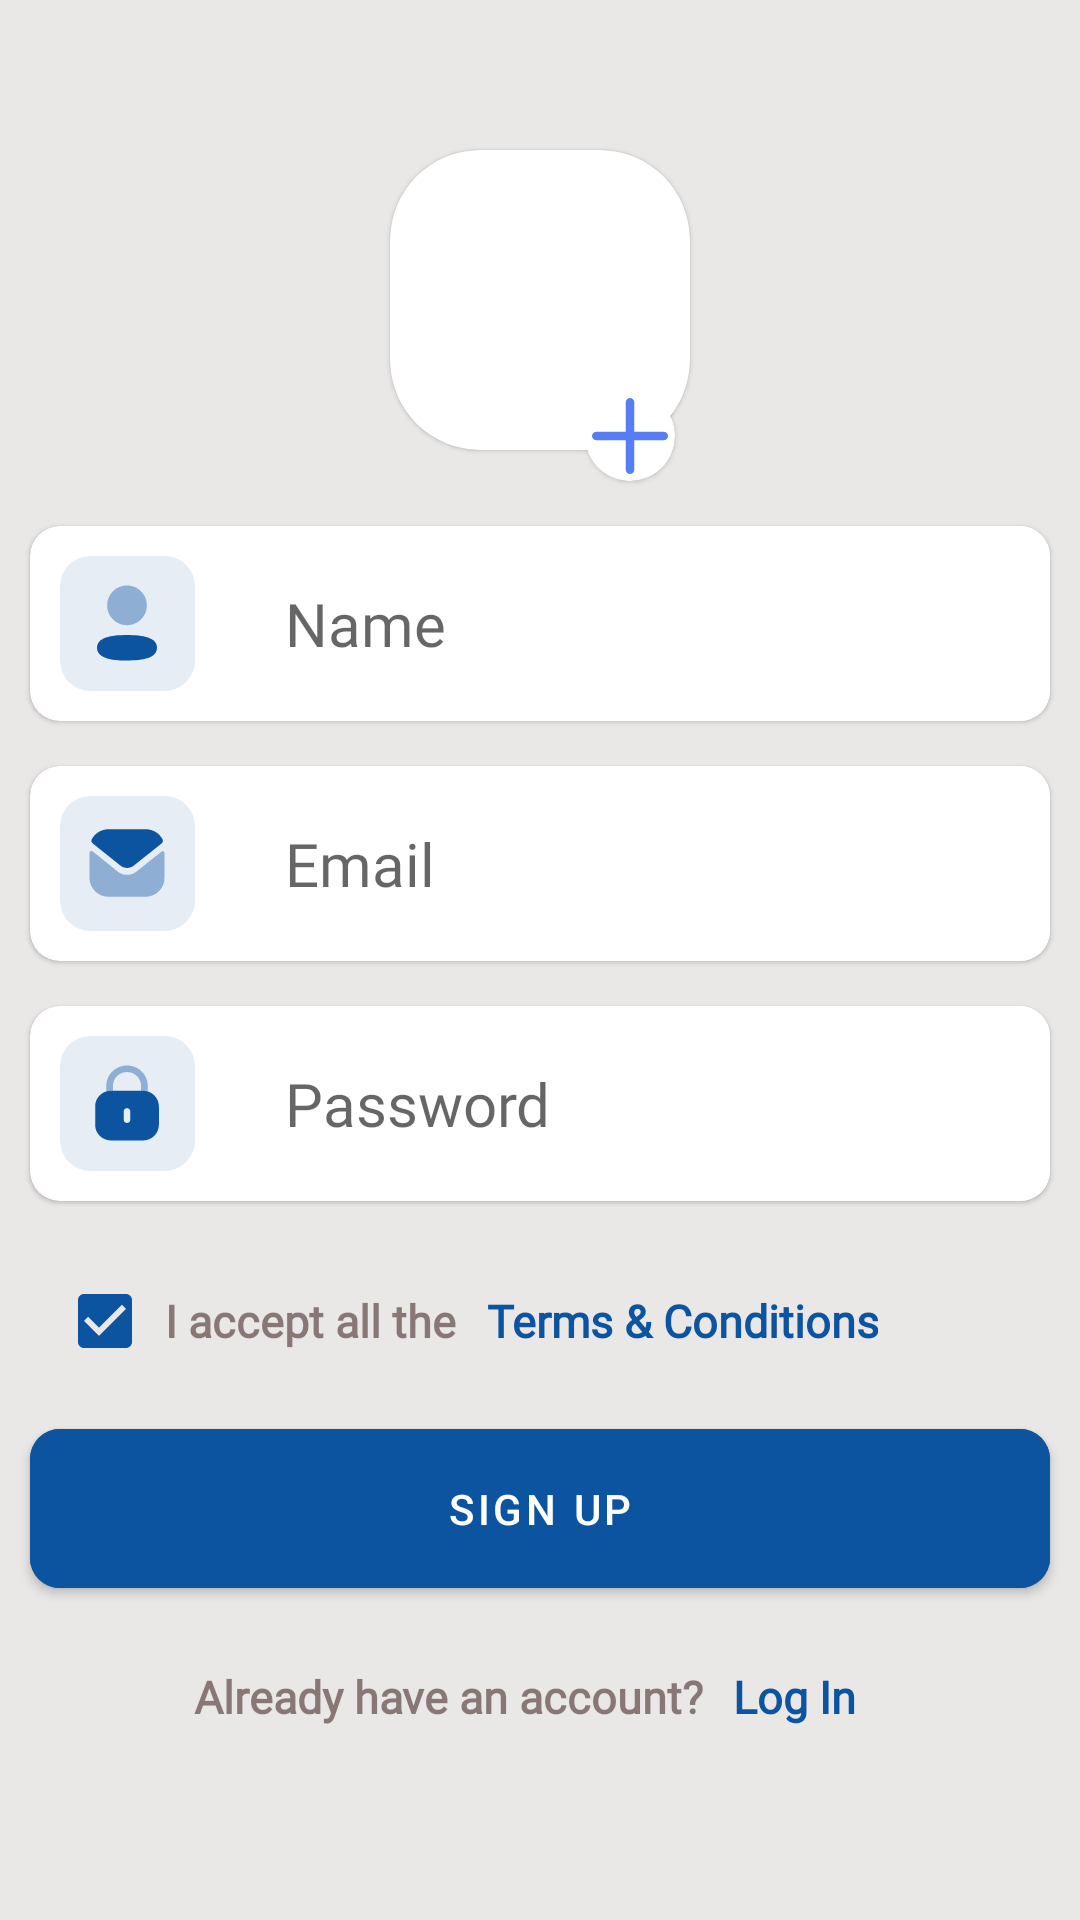

Layout XML and referenced resources for this Android screen:
<!-- AndroidManifest.xml: application theme Theme.KrögerFit -->
<!-- res/layout/activity_sign_up.xml -->
<?xml version="1.0" encoding="utf-8"?>
<ScrollView xmlns:android="http://schemas.android.com/apk/res/android"
    xmlns:app="http://schemas.android.com/apk/res-auto"
    xmlns:tools="http://schemas.android.com/tools"
    android:layout_width="match_parent"
    android:layout_height="match_parent"
    android:background="@color/back"
    tools:context=".Activities.Signup.SignUpActivity">

    <LinearLayout
        android:layout_width="match_parent"
        android:layout_height="wrap_content"
        android:orientation="vertical"
        >




        <com.google.android.material.card.MaterialCardView
            android:layout_width="wrap_content"
            android:layout_height="wrap_content"
            android:layout_gravity="center"
            app:cardCornerRadius="30dp"
            android:layout_marginTop="50dp"
            app:strokeColor="@color/purple_200"

            >
            <ImageView
                android:id="@+id/imageUser"
                android:layout_width="100dp"
                android:layout_height="100dp"
                android:scaleType="fitXY"
                android:src="@drawable/ic_avatar"
                />
        </com.google.android.material.card.MaterialCardView>


        <com.google.android.material.card.MaterialCardView
            android:layout_width="wrap_content"
            android:layout_height="wrap_content"
            android:layout_gravity="center"
            android:layout_marginStart="30dp"
            android:layout_marginTop="-20dp"

            app:cardCornerRadius="20dp"
            >
            <ImageView
                android:id="@+id/imageAdd"
                android:layout_width="30dp"
                android:elevation="10dp"
                android:layout_height="30dp"

                android:src="@drawable/ic_plus"
                />
        </com.google.android.material.card.MaterialCardView>


        <com.google.android.material.card.MaterialCardView
            android:layout_width="match_parent"
            android:layout_height="wrap_content"
            android:layout_marginStart="10dp"
            android:layout_marginEnd="10dp"
            android:layout_marginTop="15dp"
            app:cardCornerRadius="10dp"
            app:cardBackgroundColor="@color/white"
            >
            <LinearLayout
                android:layout_width="match_parent"
                android:layout_height="match_parent"
                >
                <androidx.cardview.widget.CardView
                    android:layout_width="45dp"
                    android:layout_height="45dp"
                    android:layout_margin="10dp"
                    android:layout_gravity="center_vertical"
                    app:cardCornerRadius="10dp"
                    app:cardElevation="0dp"
                    app:cardBackgroundColor="@color/icon_back_color"
                    >
                    <ImageView
                        android:layout_width="30dp"
                        android:layout_height="30dp"
                        android:src="@drawable/ic_profile"
                        android:layout_gravity="center"
                        />
                </androidx.cardview.widget.CardView>

                <EditText
                    android:id="@+id/editTextName"
                    android:layout_width="0dp"
                    android:layout_weight="1"
                    android:layout_height="match_parent"
                    android:hint="Name"
                    android:textSize="20dp"
                    android:fontFamily="@font/robot_medium"
                    android:background="@color/white"
                    android:paddingStart="20dp"
                    android:paddingEnd="10dp"
                    />
            </LinearLayout>
        </com.google.android.material.card.MaterialCardView>
        <com.google.android.material.card.MaterialCardView
            android:layout_width="match_parent"
            android:layout_height="wrap_content"
            android:layout_marginStart="10dp"
            android:layout_marginEnd="10dp"
            android:layout_marginTop="15dp"
            app:cardCornerRadius="10dp"
            app:cardBackgroundColor="@color/white"
            >
            <LinearLayout
                android:layout_width="match_parent"
                android:layout_height="match_parent"
                >
                <androidx.cardview.widget.CardView
                    android:layout_width="45dp"
                    android:layout_height="45dp"
                    android:layout_margin="10dp"
                    app:cardElevation="0dp"
                    android:layout_gravity="center_vertical"
                    app:cardCornerRadius="10dp"
                    app:cardBackgroundColor="@color/icon_back_color"
                    >
                    <ImageView
                        android:layout_width="30dp"
                        android:layout_height="30dp"
                        android:src="@drawable/ic_message"
                        android:layout_gravity="center"
                        />
                </androidx.cardview.widget.CardView>

                <EditText
                    android:id="@+id/editTextEmail"
                    android:layout_width="0dp"
                    android:layout_weight="1"
                    android:layout_height="match_parent"
                    android:hint="Email"
                    android:textSize="20dp"
                    android:fontFamily="@font/robot_medium"
                    android:background="@color/white"
                    android:paddingStart="20dp"
                    android:paddingEnd="10dp"
                    />
            </LinearLayout>
        </com.google.android.material.card.MaterialCardView>


        <com.google.android.material.card.MaterialCardView
            android:layout_width="match_parent"
            android:layout_height="wrap_content"
            android:layout_marginTop="15dp"
            android:layout_marginStart="10dp"
            android:layout_marginEnd="10dp"
            app:cardCornerRadius="10dp"
            app:cardBackgroundColor="@color/white"
            >
            <LinearLayout
                android:layout_width="match_parent"
                android:layout_height="match_parent"
                >
                <androidx.cardview.widget.CardView
                    android:layout_width="45dp"
                    android:layout_height="45dp"
                    android:layout_margin="10dp"
                    android:layout_gravity="center_vertical"
                    app:cardCornerRadius="10dp"
                    app:cardElevation="0dp"
                    app:cardBackgroundColor="@color/icon_back_color"
                    >
                    <ImageView
                        android:layout_width="30dp"
                        android:layout_height="30dp"
                        android:src="@drawable/ic_lock"
                        android:layout_gravity="center"
                        />
                </androidx.cardview.widget.CardView>

                <EditText
                    android:id="@+id/editTextPass"
                    android:layout_width="0dp"
                    android:layout_weight="1"
                    android:layout_height="match_parent"
                    android:hint="Password"
                    android:textSize="20dp"
                    android:inputType="textPassword"
                    android:fontFamily="@font/robot_medium"
                    android:background="@color/white"
                    android:paddingStart="20dp"
                    android:paddingEnd="10dp"
                    />
            </LinearLayout>
        </com.google.android.material.card.MaterialCardView>

        <LinearLayout
            android:layout_width="match_parent"
            android:layout_height="wrap_content"
            android:layout_gravity="center"
            android:layout_marginStart="10dp"
            android:layout_marginTop="20dp"
            >
            <com.google.android.material.checkbox.MaterialCheckBox
                android:id="@+id/checkbox"
                android:layout_width="40dp"
                android:layout_height="40dp"
                android:checked="true"
                />
            <TextView
                android:layout_width="wrap_content"
                android:layout_height="match_parent"
                android:text="I accept all the"
                android:textSize="15sp"
                android:layout_marginEnd="10dp"
                android:textStyle="bold"
                android:textColor="#80230A06"
                android:gravity="center"
                android:fontFamily="@font/robot_medium"
                />
            <TextView
                android:id="@+id/txtTermsAndConditions"
                android:layout_width="wrap_content"
                android:layout_height="match_parent"
                android:text="Terms &amp; Conditions"
                android:textSize="15sp"
                android:gravity="center"
                android:layout_marginEnd="10dp"
                android:textStyle="bold"
                android:textColor="#0C54A0"
                android:fontFamily="@font/robot_medium"
                />
        </LinearLayout>
        <com.google.android.material.button.MaterialButton
            android:id="@+id/btnSignup"
            android:layout_width="match_parent"
            android:layout_height="65dp"
            android:backgroundTint="#0C54A0"
            android:layout_marginEnd="10dp"
            android:layout_marginStart="10dp"
            android:layout_marginTop="10dp"
            app:cornerRadius="10dp"
            android:text="Sign Up"
            />

        <LinearLayout
            android:id="@+id/lyt_Login"
            android:layout_width="wrap_content"
            android:layout_height="wrap_content"
            android:layout_gravity="center"
            android:layout_marginTop="20dp"
            >
            <TextView
                android:layout_width="wrap_content"
                android:layout_height="wrap_content"
                android:text="Already have an account?"
                android:textSize="15sp"
                android:layout_marginEnd="10dp"
                android:layout_marginTop="10dp"
                android:textStyle="bold"
                android:textColor="#80230A06"
                android:fontFamily="@font/robot_medium"
                android:layout_gravity="end"
                />
            <TextView
                android:id="@+id/txtLogin"
                android:layout_width="wrap_content"
                android:layout_height="wrap_content"
                android:text="Log In"
                android:textSize="15sp"
                android:layout_marginEnd="10dp"
                android:layout_marginTop="10dp"
                android:textStyle="bold"
                android:textColor="#0C54A0"
                android:fontFamily="@font/robot_medium"
                android:layout_gravity="end"
                />
        </LinearLayout>
    </LinearLayout>
</ScrollView>
<!-- resources referenced by this layout -->
<resources>
  <color name="back">#EAE7E7</color>
  <color name="icon_back_color">#1A0C54A0</color>
  <color name="purple_200">#0C54A0</color>
  <color name="white">#FFFFFFFF</color>
  <!-- drawable ic_lock (drawable) -->
  <vector xmlns:android="http://schemas.android.com/apk/res/android"
      android:width="24dp"
      android:height="24dp"
      android:viewportWidth="24"
      android:viewportHeight="24">
    <path
        android:pathData="M7.7688,8.7139H16.2312C18.5886,8.7139 20.5,10.5831 20.5,12.8885V17.8254C20.5,20.1308 18.5886,22 16.2312,22H7.7688C5.4114,22 3.5,20.1308 3.5,17.8254V12.8885C3.5,10.5831 5.4114,8.7139 7.7688,8.7139ZM11.9949,17.3295C12.4928,17.3295 12.8891,16.9419 12.8891,16.455V14.2489C12.8891,13.772 12.4928,13.3844 11.9949,13.3844C11.5072,13.3844 11.1109,13.772 11.1109,14.2489V16.455C11.1109,16.9419 11.5072,17.3295 11.9949,17.3295Z"
        android:fillColor="#0C54A0"
        android:fillType="evenOdd"/>
    <path
        android:pathData="M17.5228,7.3959V8.8667C17.1672,8.7673 16.7912,8.7176 16.4051,8.7176H15.7446V7.3959C15.7446,5.3787 14.0679,3.739 12.0052,3.739C9.9424,3.739 8.2658,5.3687 8.2556,7.3761V8.7176H7.6053C7.209,8.7176 6.833,8.7673 6.4774,8.8766V7.3959C6.4875,4.4148 8.9568,2 11.9849,2C15.0536,2 17.5228,4.4148 17.5228,7.3959Z"
        android:strokeAlpha="0.4"
        android:fillColor="#0C54A0"
        android:fillAlpha="0.4"/>
  </vector>
  <!-- drawable ic_plus (drawable) -->
  <vector xmlns:android="http://schemas.android.com/apk/res/android"
      android:width="16dp"
      android:height="16dp"
      android:viewportWidth="16"
      android:viewportHeight="16">
    <path
        android:pathData="M8,2V8M8,8H14M8,8H2M8,8V14"
        android:strokeLineJoin="round"
        android:strokeWidth="1.5"
        android:fillColor="#00000000"
        android:strokeColor="#567DF4"
        android:strokeLineCap="round"/>
  </vector>
  <!-- drawable ic_profile (drawable) -->
  <vector xmlns:android="http://schemas.android.com/apk/res/android"
      android:width="24dp"
      android:height="24dp"
      android:viewportWidth="24"
      android:viewportHeight="24">
    <path
        android:pathData="M11.9968,15.1746C7.6838,15.1746 3.9998,15.8546 3.9998,18.5746C3.9998,21.2956 7.6608,21.9996 11.9968,21.9996C16.3098,21.9996 19.9938,21.3206 19.9938,18.5996C19.9938,15.8786 16.3338,15.1746 11.9968,15.1746Z"
        android:fillColor="#0C54A0"/>
    <path
        android:pathData="M11.9968,12.5837C14.9348,12.5837 17.2888,10.2287 17.2888,7.2917C17.2888,4.3547 14.9348,1.9997 11.9968,1.9997C9.0598,1.9997 6.7048,4.3547 6.7048,7.2917C6.7048,10.2287 9.0598,12.5837 11.9968,12.5837Z"
        android:strokeAlpha="0.4"
        android:fillColor="#0C54A0"
        android:fillAlpha="0.4"/>
  </vector>
  <style name="Theme.KrögerFit" parent="Theme.MaterialComponents.DayNight.NoActionBar">
          
          <item name="colorPrimary">@color/purple_500</item>
          <item name="colorPrimaryVariant">@color/purple_700</item>
          <item name="colorOnPrimary">@color/white</item>
          
          <item name="colorSecondary">@color/teal_200</item>
          <item name="colorSecondaryVariant">@color/teal_700</item>
          <item name="colorOnSecondary">@color/black</item>
          
          <item name="android:statusBarColor" tools:targetApi="l">?attr/colorPrimaryVariant</item>
          
      </style>
  <color name="purple_500">#0C54A0</color>
  <color name="purple_700">#0C54A0</color>
  <color name="teal_200">#0C54A0</color>
  <color name="teal_700">#0C54A0</color>
  <color name="black">#FF000000</color>
</resources>
